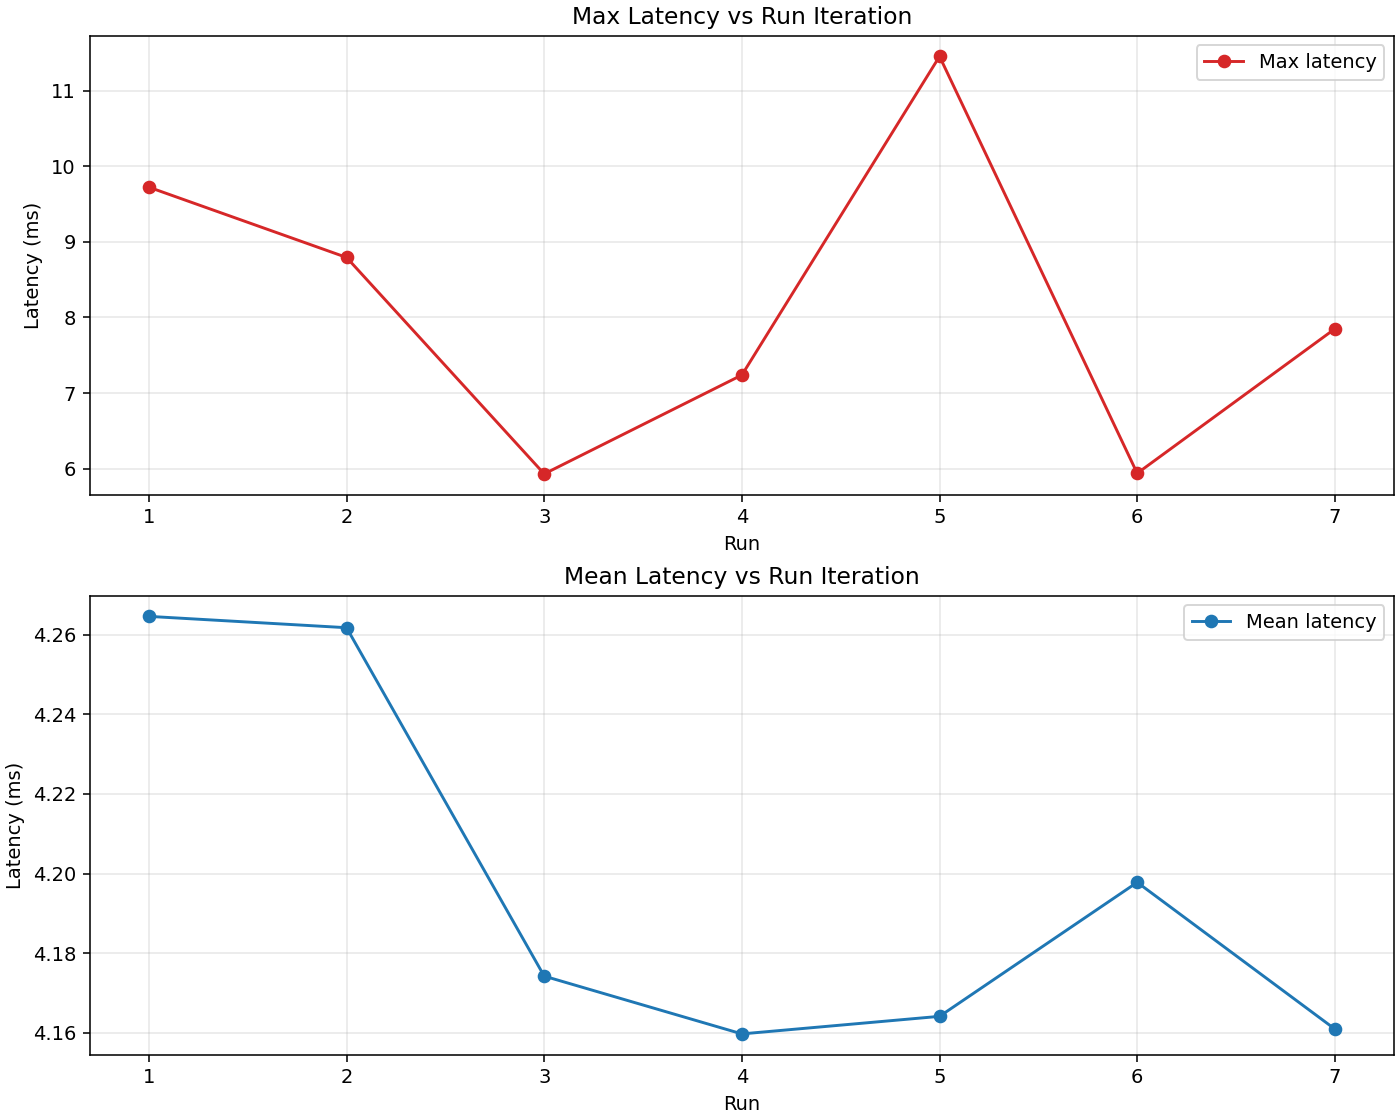

Source data for this figure (header and first rows):
run, beta, samples, lat_mean_ms, lat_median_ms, lat_min_ms, lat_max_ms, hz_ch0, hz_ch2, hz_ch7, hz_avg
1, 0.1, 4500, 4.265, 4.17, 4.088, 9.724, 50, 50, 50, 50
2, 0.1, 4500, 4.262, 4.166, 4.064, 8.795, 50, 50, 50, 50
3, 0.1, 4500, 4.174, 4.14, 4.03, 5.93, 50, 50, 50, 50
4, 0.1, 4500, 4.16, 4.134, 4.023, 7.239, 50, 50, 50, 50
5, 0.1, 4500, 4.164, 4.107, 4.013, 11.46, 50, 50, 50, 50
6, 0.1, 4500, 4.198, 4.147, 4.064, 5.938, 50, 50, 50, 50
7, 0.1, 4500, 4.161, 4.138, 4.027, 7.85, 50, 50, 50, 50
